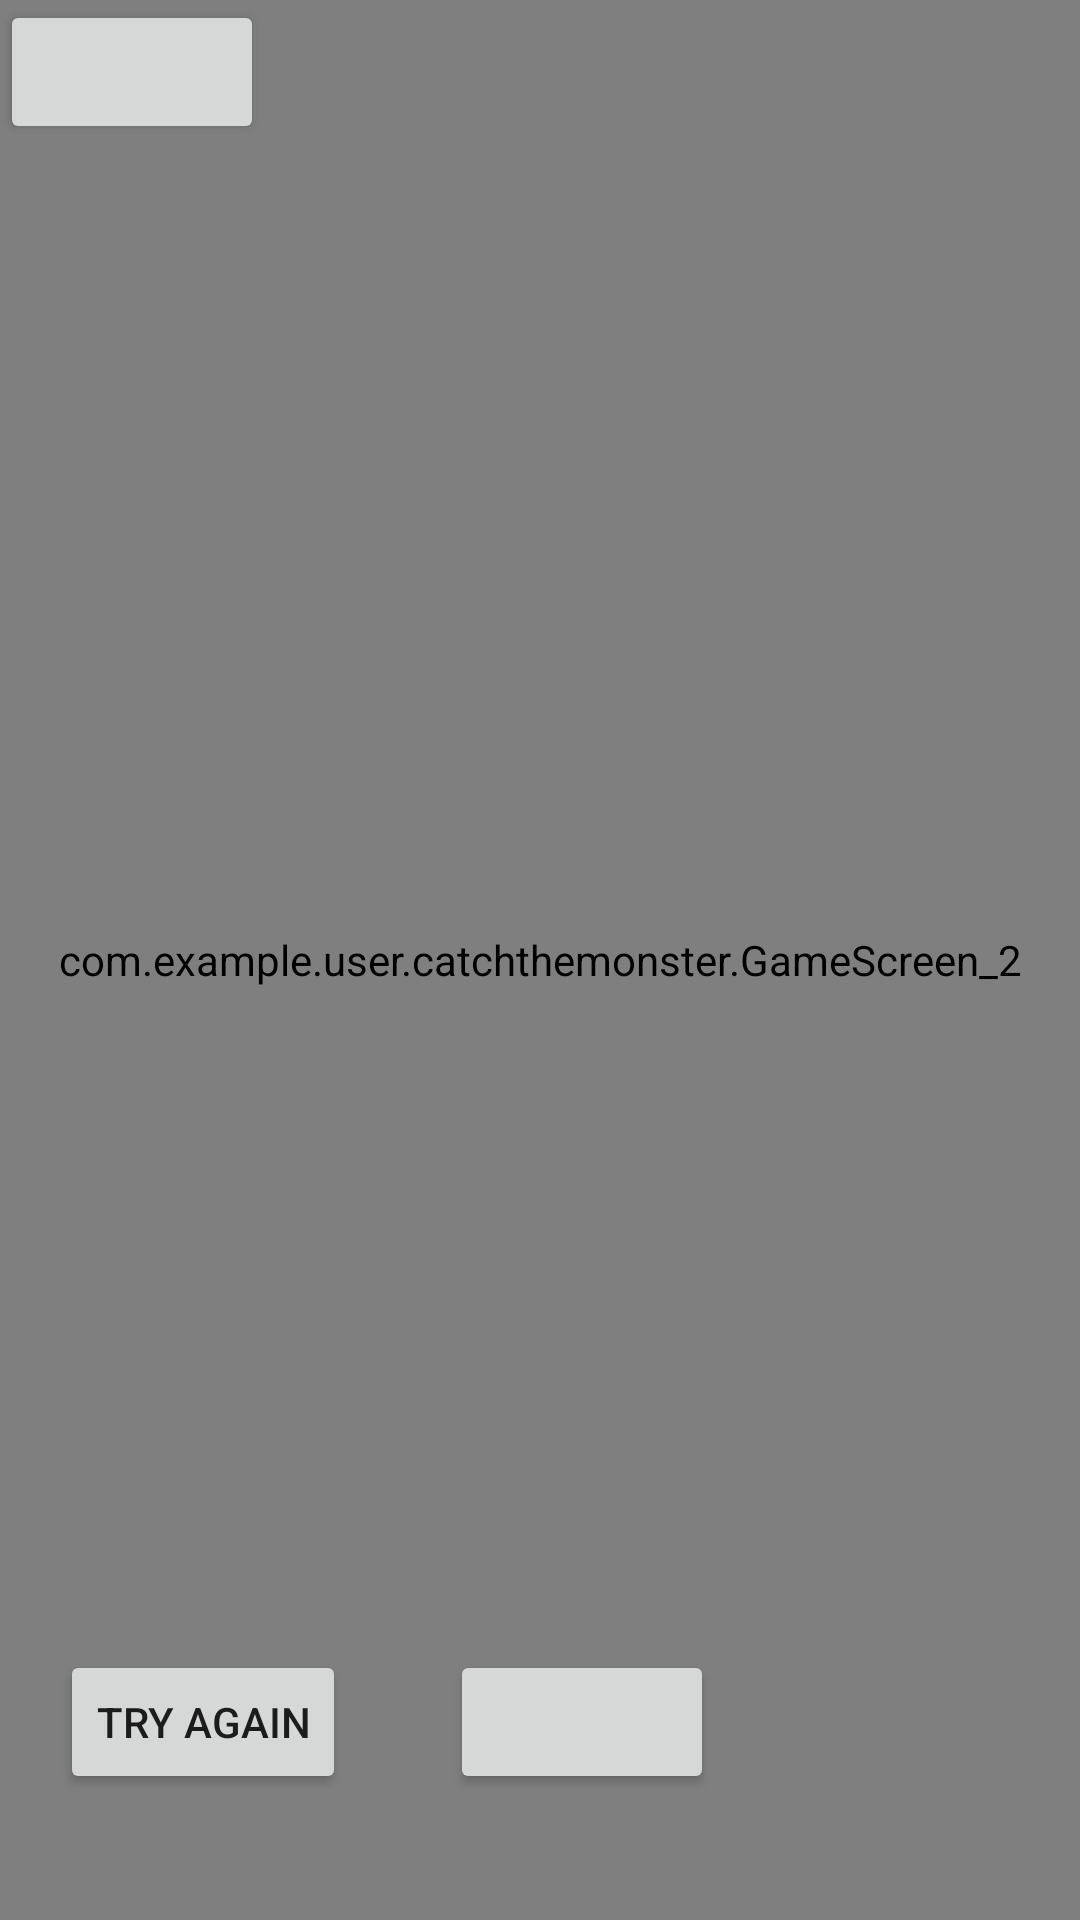

This screen was rendered from an Android layout file. Write that file and the resources it references.
<!-- AndroidManifest.xml: application theme AppTheme.NoActionBar -->
<!-- res/layout/activity_level_2.xml -->
<?xml version="1.0" encoding="utf-8"?>

<RelativeLayout xmlns:app="http://schemas.android.com/apk/res-auto"
    android:layout_height="match_parent"
    android:layout_width="match_parent"
    android:orientation="vertical"


    xmlns:android="http://schemas.android.com/apk/res/android">/>

    <Button
        android:id="@+id/button"
        android:layout_height="wrap_content"
        android:layout_width="wrap_content" />

    <com.example.user.catchthemonster.GameScreen_2
        android:id="@+id/game_screen_2"
        android:layout_width="match_parent"
        android:background="#1f5d03"
        android:layout_height="match_parent"
        android:layout_alignParentTop="true"
        android:layout_alignParentLeft="true"
        android:layout_alignParentStart="true">

    </com.example.user.catchthemonster.GameScreen_2>

    <ImageView
        android:id="@+id/imageView"
        android:layout_width="wrap_content"
        android:layout_height="wrap_content"
        android:layout_marginLeft="140dp"
        android:layout_marginStart="20dp" />

    <Button
        android:id="@+id/btn"
        android:layout_width="wrap_content"
        android:layout_height="wrap_content"
        android:layout_marginLeft="150dp"
        android:layout_marginTop="550dp" />

    <Button
        android:id="@+id/btn2"
        android:layout_width="wrap_content"
        android:layout_height="wrap_content"
        android:layout_marginLeft="20dp"
        android:layout_marginTop="550dp"
        android:text="Try again" />

    <LinearLayout
        android:layout_width="match_parent"
        android:layout_height="match_parent"
        android:orientation="vertical"></LinearLayout>

</RelativeLayout>
<!-- resources referenced by this layout -->
<resources>
  <style name="AppTheme.NoActionBar">
          <item name="windowActionBar">false</item>
          <item name="windowNoTitle">true</item>
          <item name="android:windowFullscreen">true</item>
      </style>
</resources>
